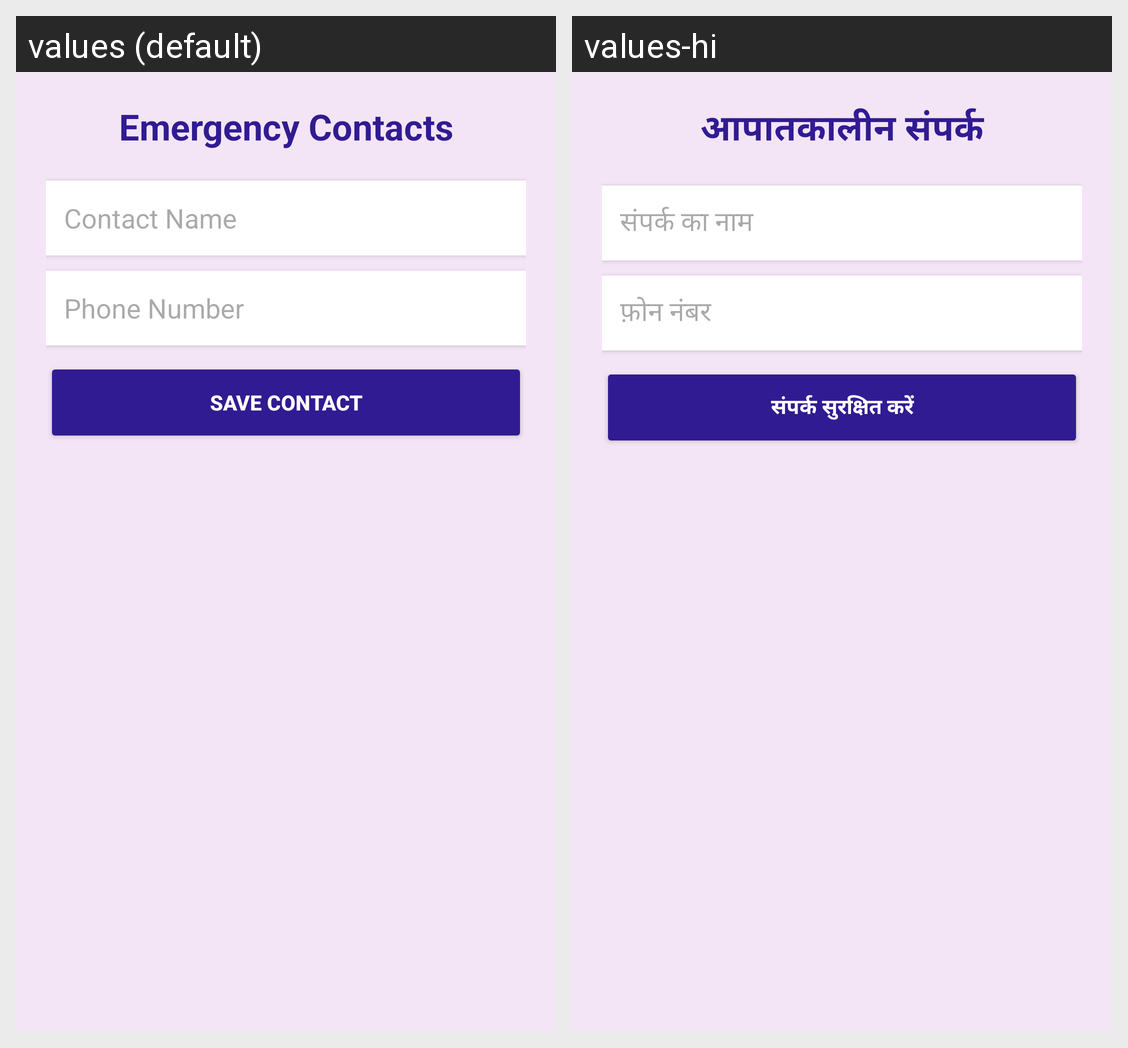

Translations of the strings shown on this Android screen, per locale in the grid:
Android screen res/layout/activity_contacts.xml rendered under 2 locales, left to right: values (default), values-hi. Device: Nexus 5 (rendered at 1080×1920; each locale shown at half size, 540×960, under a caption strip naming it); theme Theme.NariRakshak.
Strings drawn on this screen, with the default value and each locale's value (text and hints the layout hard-codes, and strings that could not be matched under every locale, appear in the picture but are not listed):

contacts_title
  values: Emergency Contacts
  values-hi: आपातकालीन संपर्क

contacts_hint_name
  values: Contact Name
  values-hi: संपर्क का नाम

contacts_hint_phone
  values: Phone Number
  values-hi: फ़ोन नंबर

contacts_btn_save
  values: Save Contact
  values-hi: संपर्क सुरक्षित करें
